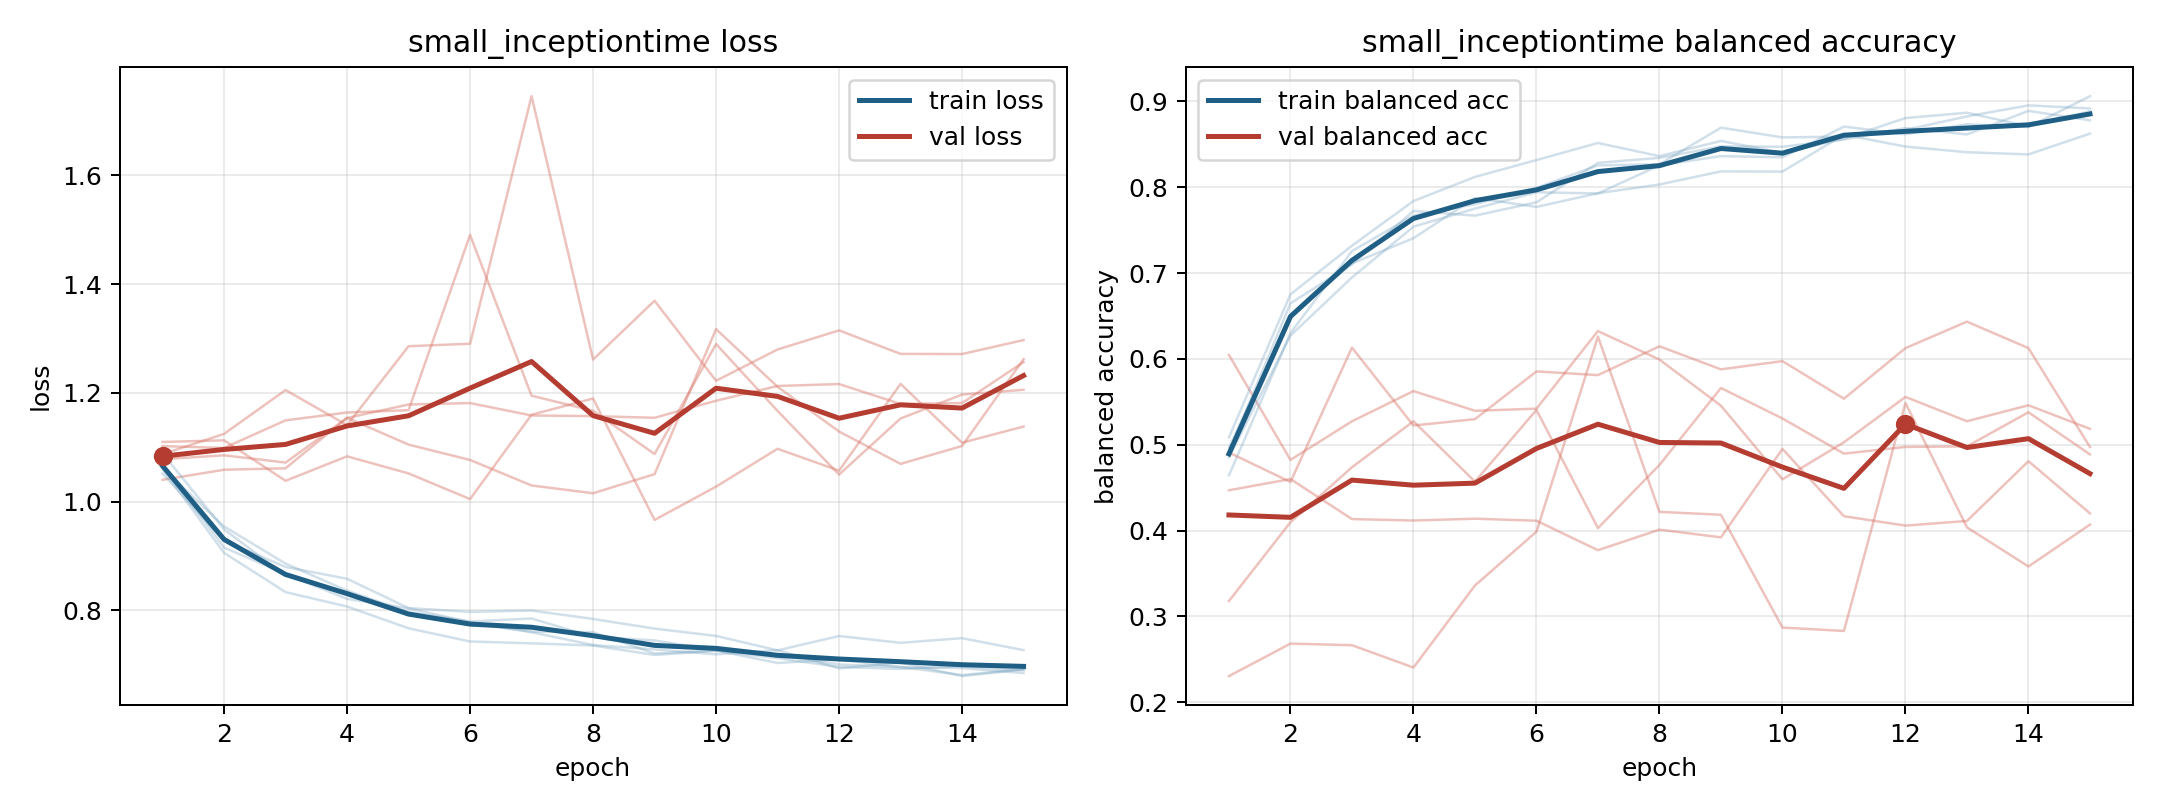

The file beside this chart, header and first rows:
model, fold, epoch, train_loss, train_balanced_accuracy, val_loss, val_balanced_accuracy
small_inceptiontime, 1, 1, 1.065, 0.4917, 1.04, 0.6046
small_inceptiontime, 1, 2, 0.9155, 0.6647, 1.059, 0.4823
small_inceptiontime, 1, 3, 0.8668, 0.7103, 1.061, 0.5273
small_inceptiontime, 1, 4, 0.8212, 0.7723, 1.154, 0.5625
small_inceptiontime, 1, 5, 0.8037, 0.7669, 1.105, 0.5395
small_inceptiontime, 1, 6, 0.7784, 0.7824, 1.077, 0.542
small_inceptiontime, 1, 7, 0.7598, 0.8284, 1.03, 0.6324
small_inceptiontime, 1, 8, 0.7363, 0.8342, 1.015, 0.5992
small_inceptiontime, 1, 9, 0.7282, 0.8476, 1.05, 0.5454
small_inceptiontime, 1, 10, 0.7192, 0.8471, 1.317, 0.4597
small_inceptiontime, 1, 11, 0.7269, 0.8557, 1.211, 0.5028
small_inceptiontime, 1, 12, 0.6934, 0.8689, 1.129, 0.5557
small_inceptiontime, 1, 13, 0.7041, 0.8614, 1.069, 0.5274
small_inceptiontime, 1, 14, 0.6792, 0.8889, 1.102, 0.5459
small_inceptiontime, 1, 15, 0.6914, 0.878, 1.262, 0.5185
small_inceptiontime, 2, 1, 1.089, 0.4644, 1.078, 0.4909
small_inceptiontime, 2, 2, 0.9489, 0.6301, 1.085, 0.4566
small_inceptiontime, 2, 3, 0.864, 0.7255, 1.072, 0.6131
small_inceptiontime, 2, 4, 0.8313, 0.7669, 1.154, 0.5224
small_inceptiontime, 2, 5, 0.7939, 0.7802, 1.179, 0.5298
small_inceptiontime, 2, 6, 0.7759, 0.7993, 1.181, 0.5854
small_inceptiontime, 2, 7, 0.7609, 0.8254, 1.158, 0.5811
small_inceptiontime, 2, 8, 0.76, 0.8266, 1.157, 0.6147
small_inceptiontime, 2, 9, 0.7207, 0.8693, 1.154, 0.5878
small_inceptiontime, 2, 10, 0.7264, 0.858, 1.185, 0.5974
small_inceptiontime, 2, 11, 0.7182, 0.8589, 1.213, 0.5536
small_inceptiontime, 2, 12, 0.7006, 0.8667, 1.216, 0.6125
small_inceptiontime, 2, 13, 0.6962, 0.8825, 1.179, 0.6434
small_inceptiontime, 2, 14, 0.6811, 0.8953, 1.181, 0.6125
small_inceptiontime, 2, 15, 0.6921, 0.8918, 1.257, 0.4974
small_inceptiontime, 3, 1, 1.051, 0.4966, 1.11, 0.318
small_inceptiontime, 3, 2, 0.9279, 0.6498, 1.113, 0.4097
small_inceptiontime, 3, 3, 0.8798, 0.7112, 1.038, 0.4737
small_inceptiontime, 3, 4, 0.8581, 0.7406, 1.083, 0.5273
small_inceptiontime, 3, 5, 0.8042, 0.7875, 1.052, 0.457
small_inceptiontime, 3, 6, 0.7973, 0.777, 1.005, 0.5405
small_inceptiontime, 3, 7, 0.7997, 0.793, 1.16, 0.4028
small_inceptiontime, 3, 8, 0.7842, 0.8031, 1.19, 0.4764
small_inceptiontime, 3, 9, 0.7665, 0.8184, 0.9663, 0.5661
small_inceptiontime, 3, 10, 0.753, 0.8182, 1.028, 0.5306
small_inceptiontime, 3, 11, 0.7265, 0.8612, 1.097, 0.4896
small_inceptiontime, 3, 12, 0.7529, 0.8473, 1.057, 0.4974
small_inceptiontime, 3, 13, 0.7403, 0.8407, 1.216, 0.4981
small_inceptiontime, 3, 14, 0.7489, 0.8382, 1.108, 0.5378
small_inceptiontime, 3, 15, 0.7269, 0.8624, 1.138, 0.4887
small_inceptiontime, 4, 1, 1.06, 0.5086, 1.087, 0.4469
small_inceptiontime, 4, 2, 0.9057, 0.6751, 1.124, 0.46
small_inceptiontime, 4, 3, 0.8336, 0.7318, 1.205, 0.4134
small_inceptiontime, 4, 4, 0.8071, 0.7839, 1.141, 0.4117
small_inceptiontime, 4, 5, 0.767, 0.812, 1.286, 0.4138
small_inceptiontime, 4, 6, 0.7428, 0.8316, 1.29, 0.4115
small_inceptiontime, 4, 7, 0.7394, 0.8515, 1.745, 0.3771
small_inceptiontime, 4, 8, 0.7354, 0.8362, 1.261, 0.4011
small_inceptiontime, 4, 9, 0.7181, 0.8539, 1.369, 0.3921
small_inceptiontime, 4, 10, 0.7256, 0.84, 1.222, 0.4951
small_inceptiontime, 4, 11, 0.7122, 0.8565, 1.28, 0.4167
small_inceptiontime, 4, 12, 0.6961, 0.8805, 1.315, 0.4057
small_inceptiontime, 4, 13, 0.6923, 0.8868, 1.272, 0.4112
small_inceptiontime, 4, 14, 0.6974, 0.8708, 1.271, 0.4808
small_inceptiontime, 4, 15, 0.6899, 0.8885, 1.297, 0.4201
... 15 more rows
